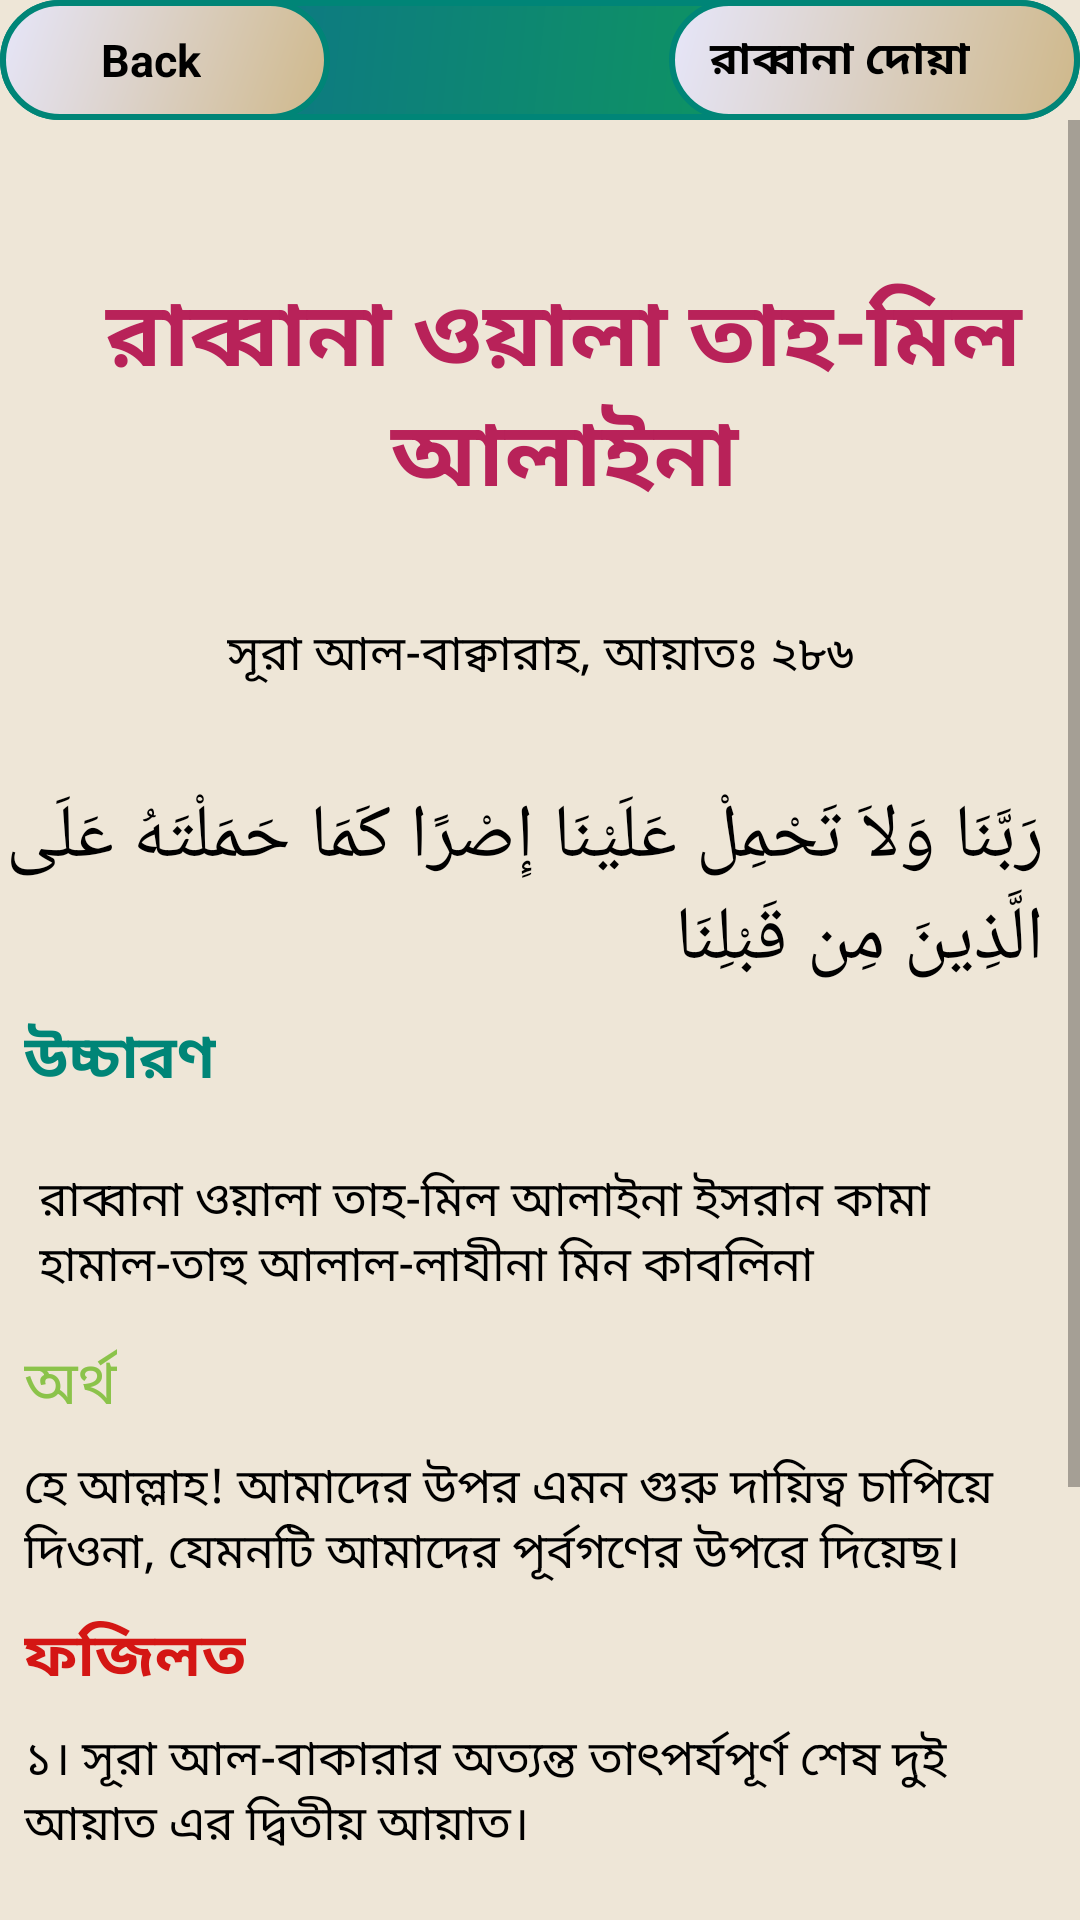

The Android layout XML behind this screen, and the referenced resources:
<!-- AndroidManifest.xml: application theme AppTheme -->
<!-- res/layout/activity_rabban6.xml -->
<?xml version="1.0" encoding="utf-8"?>
<android.support.constraint.ConstraintLayout xmlns:android="http://schemas.android.com/apk/res/android"
    xmlns:app="http://schemas.android.com/apk/res-auto"
    xmlns:tools="http://schemas.android.com/tools"
    android:layout_width="match_parent"
    android:layout_height="match_parent"
    android:background="#EEE6D7"
    tools:context=".rabbana_activity.Rabban6">

    <android.support.constraint.ConstraintLayout
        android:id="@+id/layout"
        android:layout_width="0dp"
        android:layout_height="wrap_content"
        android:background="@drawable/rectangle"
        android:orientation="horizontal"
        app:layout_constraintEnd_toEndOf="parent"
        app:layout_constraintStart_toStartOf="parent"
        tools:ignore="MissingConstraints">

        <LinearLayout
            android:id="@+id/backButton6"
            android:layout_width="110dp"
            android:layout_height="40dp"
            android:background="@drawable/button_pressed"
            android:orientation="horizontal"
            app:layout_constraintStart_toStartOf="parent">

            <ImageView
                android:layout_width="20dp"
                android:layout_height="wrap_content"
                android:layout_gravity="center"
                android:layout_marginLeft="10dp"
                android:src="@drawable/icon" />

            <TextView
                android:layout_width="wrap_content"
                android:layout_height="wrap_content"
                android:layout_gravity="center"
                android:text=" Back"
                android:textColor="@android:color/background_dark"
                android:textSize="15sp"
                android:textStyle="bold" />


        </LinearLayout>

        <LinearLayout
            android:id="@+id/linearLayout2"
            android:layout_width="137dp"
            android:layout_height="40dp"
            android:background="@drawable/button_pressed"
            android:orientation="horizontal"
            app:layout_constraintEnd_toEndOf="parent">

            <TextView
                android:id="@+id/name6"
                android:layout_width="wrap_content"
                android:layout_height="wrap_content"
                android:layout_gravity="center_vertical"
                android:layout_marginLeft="10dp"
                android:text=" রাব্বানা দোয়া"
                android:textColor="@android:color/background_dark"
                android:textSize="15sp"
                android:textStyle="bold" />


        </LinearLayout>


    </android.support.constraint.ConstraintLayout>

    <ScrollView
        android:id="@+id/scrollView3"
        android:layout_width="match_parent"
        android:layout_height="wrap_content"
        app:layout_constraintStart_toStartOf="parent"
        app:layout_constraintTop_toBottomOf="@+id/layout"
        tools:ignore="MissingConstraints">

        <android.support.constraint.ConstraintLayout
            android:layout_width="match_parent"
            android:layout_height="wrap_content">

            <TextView

                android:id="@+id/textView"
                android:layout_width="wrap_content"
                android:layout_height="wrap_content"
                android:layout_marginStart="8dp"
                android:layout_marginTop="50dp"
                android:layout_marginEnd="8dp"
                android:layout_marginRight="8dp"
                android:layout_marginBottom="32dp"
                android:gravity="center_horizontal"
                android:text="@string/rabbana6"
                android:textColor="@color/colorAccent"
                android:textIsSelectable="true"
                android:textSize="30sp"
                android:textStyle="bold"
                app:layout_constraintBottom_toTopOf="@+id/textView2"
                app:layout_constraintEnd_toEndOf="parent"
                app:layout_constraintHorizontal_bias="0.0"
                app:layout_constraintStart_toStartOf="parent"
                app:layout_constraintTop_toTopOf="parent" />

            <TextView
                android:id="@+id/textView2"
                android:layout_width="wrap_content"
                android:layout_height="wrap_content"
                android:layout_marginStart="8dp"
                android:layout_marginLeft="8dp"
                android:layout_marginTop="32dp"
                android:layout_marginEnd="8dp"
                android:layout_marginRight="8dp"
                android:text="@string/aiyat286_2"
                android:textColor="@android:color/black"
                android:textIsSelectable="true"
                android:textSize="16sp"
                app:layout_constraintEnd_toEndOf="parent"
                app:layout_constraintStart_toStartOf="parent"
                app:layout_constraintTop_toBottomOf="@+id/textView"
                tools:ignore="MissingConstraints" />

            <TextView
                android:id="@+id/textView3"
                android:layout_width="wrap_content"
                android:layout_height="wrap_content"
                android:layout_marginStart="8dp"
                android:layout_marginLeft="8dp"
                android:layout_marginTop="32dp"
                android:layout_marginEnd="32dp"
                android:layout_marginRight="32dp"
                android:text="@string/arabic_sura6"
                android:textColor="@android:color/black"
                android:textIsSelectable="true"
                android:textSize="25sp"
                app:layout_constraintEnd_toEndOf="parent"
                app:layout_constraintStart_toStartOf="parent"
                app:layout_constraintTop_toBottomOf="@+id/textView2" />

            <TextView
                android:id="@+id/textView4"
                android:layout_width="wrap_content"
                android:layout_height="wrap_content"
                android:layout_marginStart="8dp"
                android:layout_marginLeft="16dp"
                android:layout_marginTop="8dp"
                android:text="@string/pronunciation"
                android:textColor="@color/colorPrimary"
                android:textIsSelectable="true"
                android:textSize="20sp"
                android:textStyle="bold"
                app:layout_constraintStart_toStartOf="parent"
                app:layout_constraintTop_toBottomOf="@+id/textView3" />

            <TextView
                android:id="@+id/textView5"
                android:layout_width="0dp"
                android:layout_height="wrap_content"
                android:layout_marginStart="8dp"
                android:layout_marginLeft="8dp"
                android:layout_marginTop="16dp"
                android:layout_marginEnd="8dp"
                android:layout_marginRight="32dp"
                android:gravity="center_horizontal|start"
                android:padding="5dp"
                android:text="@string/arabic_pro6"
                android:textColor="@android:color/black"
                android:textIsSelectable="true"
                android:textSize="16sp"
                app:layout_constraintEnd_toEndOf="parent"
                app:layout_constraintStart_toStartOf="parent"
                app:layout_constraintTop_toBottomOf="@+id/textView4" />

            <TextView
                android:id="@+id/textView6"
                android:layout_width="wrap_content"
                android:layout_height="wrap_content"
                android:layout_marginStart="8dp"
                android:layout_marginLeft="8dp"
                android:layout_marginTop="8dp"
                android:text="@string/answer1"
                android:textColor="@color/light_green"
                android:textIsSelectable="true"
                android:textSize="20sp"
                app:layout_constraintStart_toStartOf="parent"
                app:layout_constraintTop_toBottomOf="@+id/textView5" />

            <TextView
                android:id="@+id/textView7"
                android:layout_width="match_parent"
                android:layout_height="wrap_content"
                android:layout_marginStart="8dp"
                android:layout_marginLeft="8dp"
                android:layout_marginTop="8dp"
                android:layout_marginEnd="8dp"
                android:layout_marginRight="16dp"
                android:gravity="center_horizontal|start"
                android:text="@string/arabic_answer6"
                android:textColor="@android:color/black"
                android:textIsSelectable="true"
                android:textSize="16dp"
                app:layout_constraintEnd_toEndOf="parent"
                app:layout_constraintStart_toStartOf="parent"
                app:layout_constraintTop_toBottomOf="@+id/textView6" />

            <TextView
                android:id="@+id/textView8"
                android:layout_width="wrap_content"
                android:layout_height="wrap_content"
                android:layout_marginStart="8dp"
                android:layout_marginLeft="8dp"
                android:layout_marginTop="8dp"
                android:text="@string/fojilot"
                android:textColor="#D41614"
                android:textIsSelectable="true"
                android:textSize="20sp"
                android:textStyle="bold"
                app:layout_constraintStart_toStartOf="parent"
                app:layout_constraintTop_toBottomOf="@+id/textView7" />

            <TextView
                android:id="@+id/textView9"
                android:layout_width="0dp"
                android:layout_height="wrap_content"
                android:layout_marginStart="8dp"
                android:layout_marginLeft="8dp"
                android:layout_marginTop="8dp"
                android:layout_marginEnd="8dp"
                android:layout_marginRight="8dp"
                android:layout_marginBottom="64dp"
                android:text="@string/fojilot_full6"
                android:textColor="@android:color/black"
                android:textIsSelectable="true"
                android:textSize="16sp"
                app:layout_constraintBottom_toBottomOf="parent"
                app:layout_constraintEnd_toEndOf="parent"
                app:layout_constraintStart_toStartOf="parent"
                app:layout_constraintTop_toBottomOf="@+id/textView8" />


        </android.support.constraint.ConstraintLayout>

    </ScrollView>

</android.support.constraint.ConstraintLayout>
<!-- resources referenced by this layout -->
<resources>
  <color name="colorAccent">#B82259</color>
  <color name="colorPrimary">#008577</color>
  <color name="light_green">#8BC34A</color>
  <!-- drawable button_pressed (drawable) -->
  <?xml version="1.0" encoding="utf-8"?>
  <shape xmlns:android="http://schemas.android.com/apk/res/android">
      <stroke
          android:width="2dp"
          android:color="@color/colorPrimary" />
      <corners android:radius="50dp" />
      <gradient android:angle="135"
          android:startColor="#CFB88A"
          android:endColor="#E6E6FA"/>
  </shape>
  <!-- drawable rectangle (drawable) -->
  <?xml version="1.0" encoding="utf-8"?>
  <shape xmlns:android="http://schemas.android.com/apk/res/android"
      android:shape="rectangle">
      <stroke
          android:width="2dp"
          android:color="@color/colorPrimary" />
      <corners android:radius="20dp" />
      <gradient android:angle="135"
          android:startColor="#0fa64c"
          android:endColor="#0c6b94"/>
  
  
  </shape>
  <string name="aiyat286_2">সূরা আল-বাক্বারাহ, আয়াতঃ ২৮৬</string>
  <string name="answer1">অর্থ</string>
  <string name="arabic_answer6">হে আল্লাহ! আমাদের উপর এমন গুরু দায়িত্ব চাপিয়ে দিওনা, যেমনটি আমাদের পূর্বগণের উপরে দিয়েছ।</string>
  <string name="arabic_pro6">রাব্বানা ওয়ালা তাহ-মিল আলাইনা ইসরান কামা হামাল-তাহু আলাল-লাযীনা মিন কাবলিনা </string>
  <string name="arabic_sura6">رَبَّنَا وَلاَ تَحْمِلْ عَلَيْنَا إِصْرًا كَمَا حَمَلْتَهُ عَلَى الَّذِينَ مِن قَبْلِنَا </string>
  <string name="fojilot">ফজিলত</string>
  
  
      //String array for listview
  <string name="fojilot_full6"> ১। সূরা আল-বাকারার অত্যন্ত তাৎপর্যপূর্ণ শেষ দুই আয়াত এর দ্বিতীয় আয়াত।
          \n\n২। আল্লাহ্‌র রাসুল আল্লাহ্‌ পক্ষ থেকে তাঁর কাছে যা পাঠানো হয়েছে তাতে বিশ্বাস করতেন এবং মুমিনগণও তাই করতেন। সকল মুমিনই আল্লাহ্‌, আল্লাহ্‌র রাসুল, ফেরেসেতা, আসমানি কিতাব এবং প্রেরিত রাসুলদেরকে বিশ্বাস করতেন।
          \n\nতাঁরা বলেন, আল্লাহ্‌র প্রেরিত রাসুলদের মধে আমরা কোন ভেদাভেদ করিনা। আমরা শুনি এবং সেই অনুযায়ী কাজ করি। এ জন্যেই আমরা যদি এসব কোন বিষয়ে ভুলে যাই কিংবা ভুল করি, তাঁর জন্যে আল্লাহ্‌র কাছে ক্ষমা চেয়ে দোয়া করতে হবে।
  
      </string>
      //iteam6_end//
  
      //iteam7//
  <string name="pronunciation">উচ্চারণ</string>
  <string name="rabbana6">রাব্বানা ওয়ালা তাহ-মিল আলাইনা</string>
  <style name="AppTheme" parent="Theme.AppCompat.Light.DarkActionBar">
          
          <item name="colorPrimary">@color/colorPrimary</item>
          <item name="colorPrimaryDark">@color/colorPrimaryDark</item>
          <item name="colorAccent">@color/colorAccent</item>
      </style>
  <color name="colorPrimaryDark">#00574B</color>
</resources>
